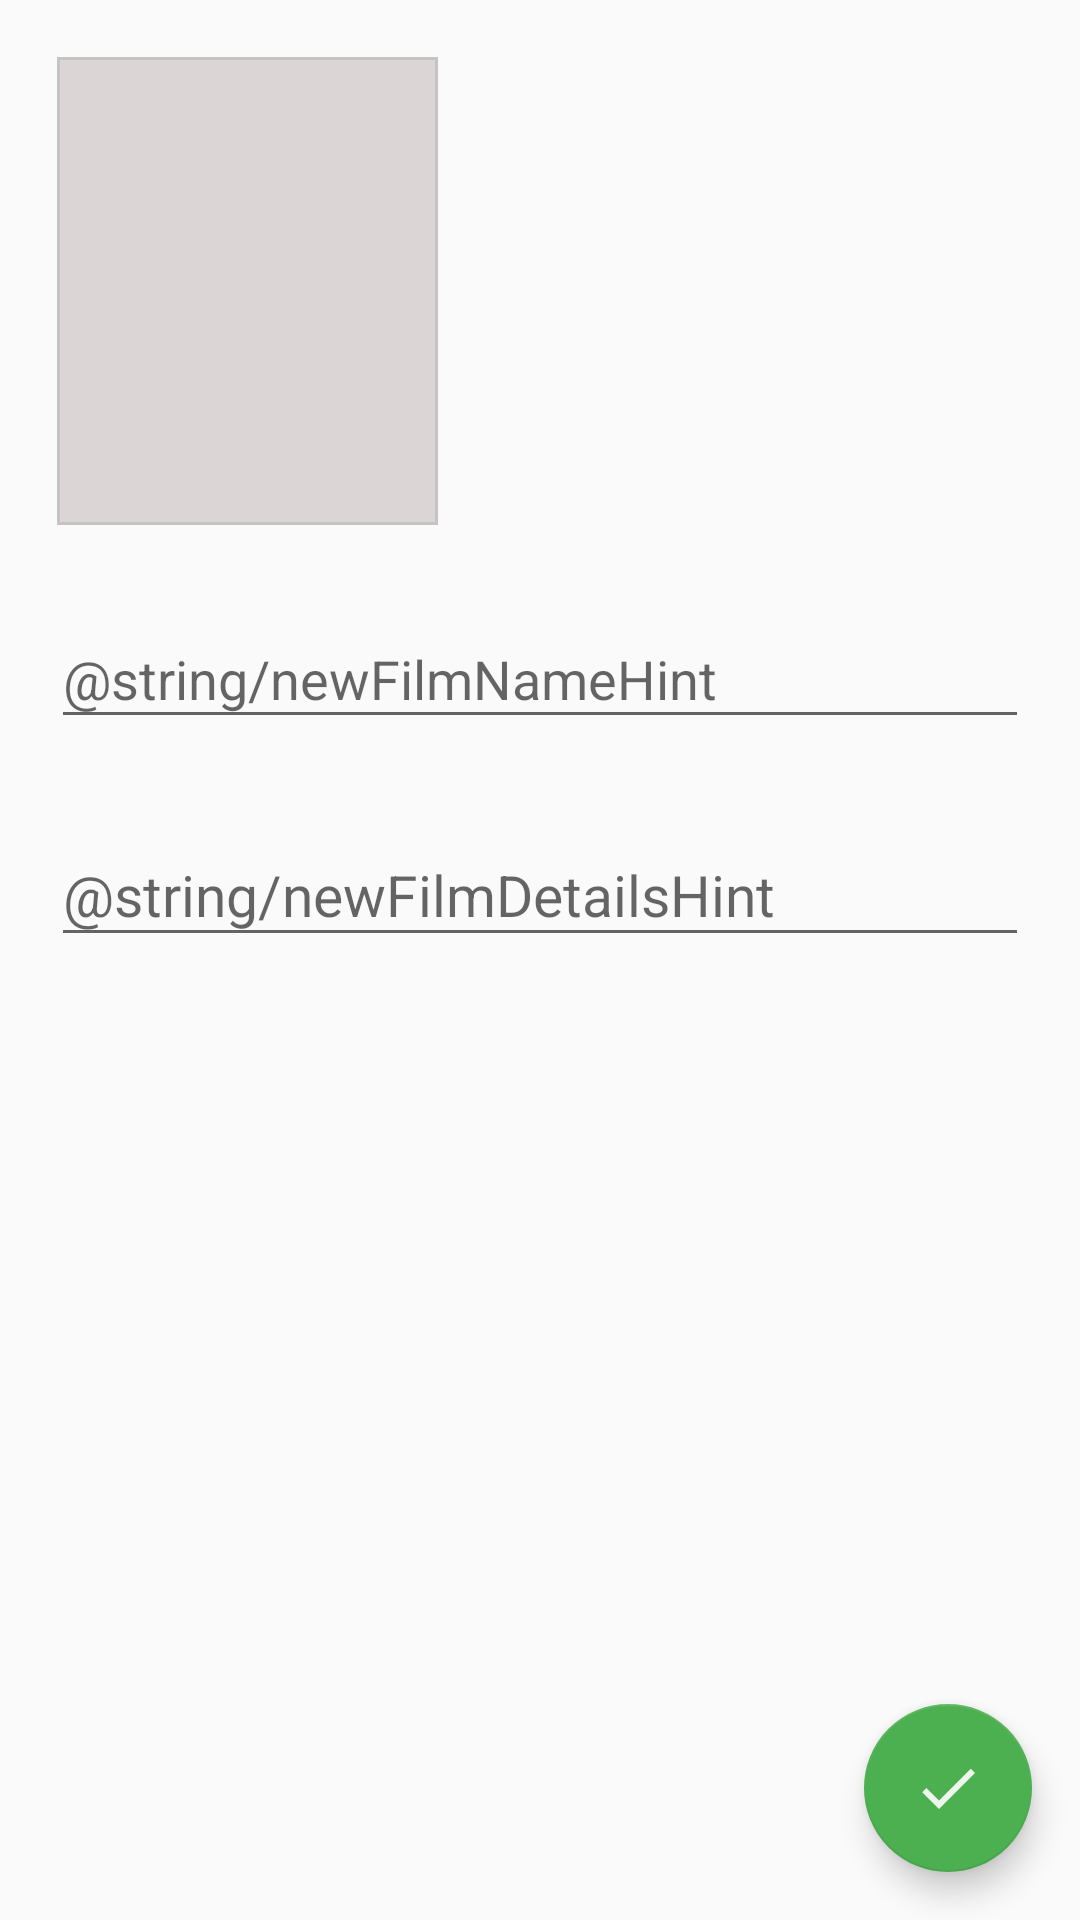

Reconstruct the res/layout file that produces this screen, plus the resources it refers to.
<!-- AndroidManifest.xml: application theme AppTheme -->
<!-- res/layout/activity_new_film.xml -->
<?xml version="1.0" encoding="utf-8"?>
<LinearLayout xmlns:android="http://schemas.android.com/apk/res/android"
    android:layout_width="match_parent"
    android:layout_height="match_parent"
    android:orientation="vertical">

    <androidx.constraintlayout.widget.ConstraintLayout xmlns:app="http://schemas.android.com/apk/res-auto"
        xmlns:tools="http://schemas.android.com/tools"
        android:layout_width="match_parent"
        android:layout_height="match_parent"
        tools:context=".activities.NewFilmActivity">

        <CheckBox
            android:id="@+id/likedNewFilm"
            android:layout_width="wrap_content"
            android:layout_height="wrap_content"
            android:layout_marginStart="@dimen/detailsMarginSides"
            android:text="@string/likedCheckBox"
            android:theme="@style/Details.Liked"
            android:visibility="gone"
            app:layout_constraintBottom_toBottomOf="@id/pictureNewFilm"
            app:layout_constraintStart_toEndOf="@id/pictureNewFilm">

        </CheckBox>

        <ImageView
            android:id="@+id/pictureNewFilm"
            android:layout_width="@dimen/detailsImageWidth"
            android:layout_height="@dimen/detailsImageHeight"
            android:layout_marginStart="@dimen/detailsPictureMarginTop"
            android:layout_marginTop="@dimen/detailsPictureMarginTop"
            android:background="@drawable/picture_border"
            app:layout_constraintStart_toStartOf="parent"
            app:layout_constraintTop_toTopOf="parent"
            tools:ignore="ContentDescription" />

        <com.google.android.material.textfield.TextInputLayout
            android:id="@+id/wrapNameNewFilm"
            style="@style/Details.Name"
            android:layout_width="match_parent"
            android:layout_height="wrap_content"
            android:layout_marginTop="@dimen/detailsPictureMarginTop"
            android:paddingStart="@dimen/detailsMarginSidesBottomTexts"
            android:paddingEnd="@dimen/detailsMarginSidesBottomTexts"
            app:layout_constraintEnd_toEndOf="parent"
            app:layout_constraintStart_toStartOf="parent"
            app:layout_constraintTop_toBottomOf="@id/pictureNewFilm">

            <com.google.android.material.textfield.TextInputEditText
                android:id="@+id/nameNewFilm"
                android:layout_width="match_parent"
                android:layout_height="wrap_content"
                android:hint="@string/newFilmNameHint"
                android:imeOptions="actionDone"
                android:inputType="text"
                android:lines="1"
                android:maxLines="1"
                android:windowSoftInputMode="adjustResize" />
        </com.google.android.material.textfield.TextInputLayout>

        <com.google.android.material.textfield.TextInputLayout
            style="@style/Details.Details"
            android:layout_width="match_parent"
            android:layout_height="wrap_content"
            android:layout_marginTop="@dimen/detailsPictureMarginTop"
            android:inputType="text"
            android:paddingStart="@dimen/detailsMarginSidesBottomTexts"
            android:paddingEnd="@dimen/detailsMarginSidesBottomTexts"
            app:layout_constraintEnd_toEndOf="parent"
            app:layout_constraintStart_toStartOf="parent"
            app:layout_constraintTop_toBottomOf="@id/wrapNameNewFilm">

            <com.google.android.material.textfield.TextInputEditText
                android:id="@+id/detailsNewFilm"
                style="@style/Details.Name"
                android:layout_width="match_parent"
                android:layout_height="wrap_content"
                android:hint="@string/newFilmDetailsHint"
                android:inputType="text"
                android:maxLines="5"
                android:text=""
                android:windowSoftInputMode="adjustResize" />

        </com.google.android.material.textfield.TextInputLayout>

        <include
            layout="@layout/fab_done"
            android:layout_width="wrap_content"
            android:layout_height="wrap_content"
            android:layout_margin="@dimen/marginFAB"
            app:layout_constraintBottom_toBottomOf="parent"
            app:layout_constraintEnd_toEndOf="parent"></include>
    </androidx.constraintlayout.widget.ConstraintLayout>

    <include
        layout="@layout/new_film_toolbar"
        android:layout_width="match_parent"
        android:layout_height="wrap_content" />

</LinearLayout>
<!-- res/layout/fab_done.xml (included above) -->
<?xml version="1.0" encoding="utf-8"?>
<com.google.android.material.floatingactionbutton.FloatingActionButton xmlns:android="http://schemas.android.com/apk/res/android"
    xmlns:app="http://schemas.android.com/apk/res-auto"
    android:id="@+id/doneFloat"
    android:layout_width="wrap_content"
    android:layout_height="wrap_content"
    android:src="@drawable/ic_done"
    app:fabSize="normal">

</com.google.android.material.floatingactionbutton.FloatingActionButton>
<!-- res/layout/new_film_toolbar.xml (included above) -->
<?xml version="1.0" encoding="utf-8"?>
<com.google.android.material.appbar.AppBarLayout xmlns:android="http://schemas.android.com/apk/res/android"
    android:layout_width="match_parent"
    android:layout_height="match_parent">

    <androidx.appcompat.widget.Toolbar
        android:id="@+id/newFilmToolbar"
        android:layout_width="match_parent"
        android:layout_height="?attr/actionBarSize"
        android:theme="@style/AppTheme.AppBarOverlay" />

</com.google.android.material.appbar.AppBarLayout>
<!-- resources referenced by this layout -->
<resources>
  <dimen name="detailsImageHeight">156dp</dimen>
  <dimen name="detailsImageWidth">127dp</dimen>
  <dimen name="detailsMarginSides">9dp</dimen>
  <dimen name="detailsMarginSidesBottomTexts">17dp</dimen>
  <dimen name="detailsPictureMarginTop">19dp</dimen>
  <dimen name="marginFAB">16dp</dimen>
  <!-- drawable ic_done (drawable) -->
  <vector xmlns:android="http://schemas.android.com/apk/res/android"
      android:width="24dp"
      android:height="24dp"
      android:alpha="0.9"
      android:viewportWidth="24.0"
      android:viewportHeight="24.0">
      <path
          android:fillColor="#FFFFFF"
          android:pathData="M9,16.2L4.8,12l-1.4,1.4L9,19 21,7l-1.4,-1.4L9,16.2z" />
  </vector>
  <!-- drawable picture_border (drawable) -->
  <?xml version="1.0" encoding="utf-8"?>
  <shape xmlns:android="http://schemas.android.com/apk/res/android"
      android:shape="rectangle">
      <solid android:color="@color/recyclerSelectedBack" />
      <stroke
          android:width="@dimen/recyclerSelectedBorder"
          android:color="@color/recyclerSelectedBorder"></stroke>
  </shape>
  <string name="likedCheckBox">нравится</string>
  <style name="Details.Details" parent="Details">
          <item name="android:textSize">15sp</item>
      </style>
  <style name="Details.Liked" parent="Details">
          <item name="android:textSize">17sp</item>
          <item name="colorAccent">@color/ordinaryText</item>
      </style>
  <style name="Details.Name" parent="Details">
          <item name="android:textSize">19sp</item>
      </style>
  <style name="AppTheme" parent="Theme.AppCompat.Light.DarkActionBar">
          
          <item name="colorPrimary">@color/colorPrimary</item>
          <item name="colorPrimaryDark">@color/colorPrimaryDark</item>
          <item name="colorAccent">@color/colorAccent</item>
      </style>
  <color name="recyclerSelectedBack">#DBD5D5</color>
  <dimen name="recyclerSelectedBorder">1dp</dimen>
  <color name="recyclerSelectedBorder">#C4C4C4</color>
  <style name="Details" parent="Theme.AppCompat.DayNight.DarkActionBar">
          <item name="editTextColor">@color/ordinaryText</item>
      </style>
  <color name="ordinaryText">#141010</color>
  <color name="colorPrimary">#008577</color>
  <color name="colorPrimaryDark">#00574B</color>
  <color name="colorAccent">#4CAF50</color>
</resources>
